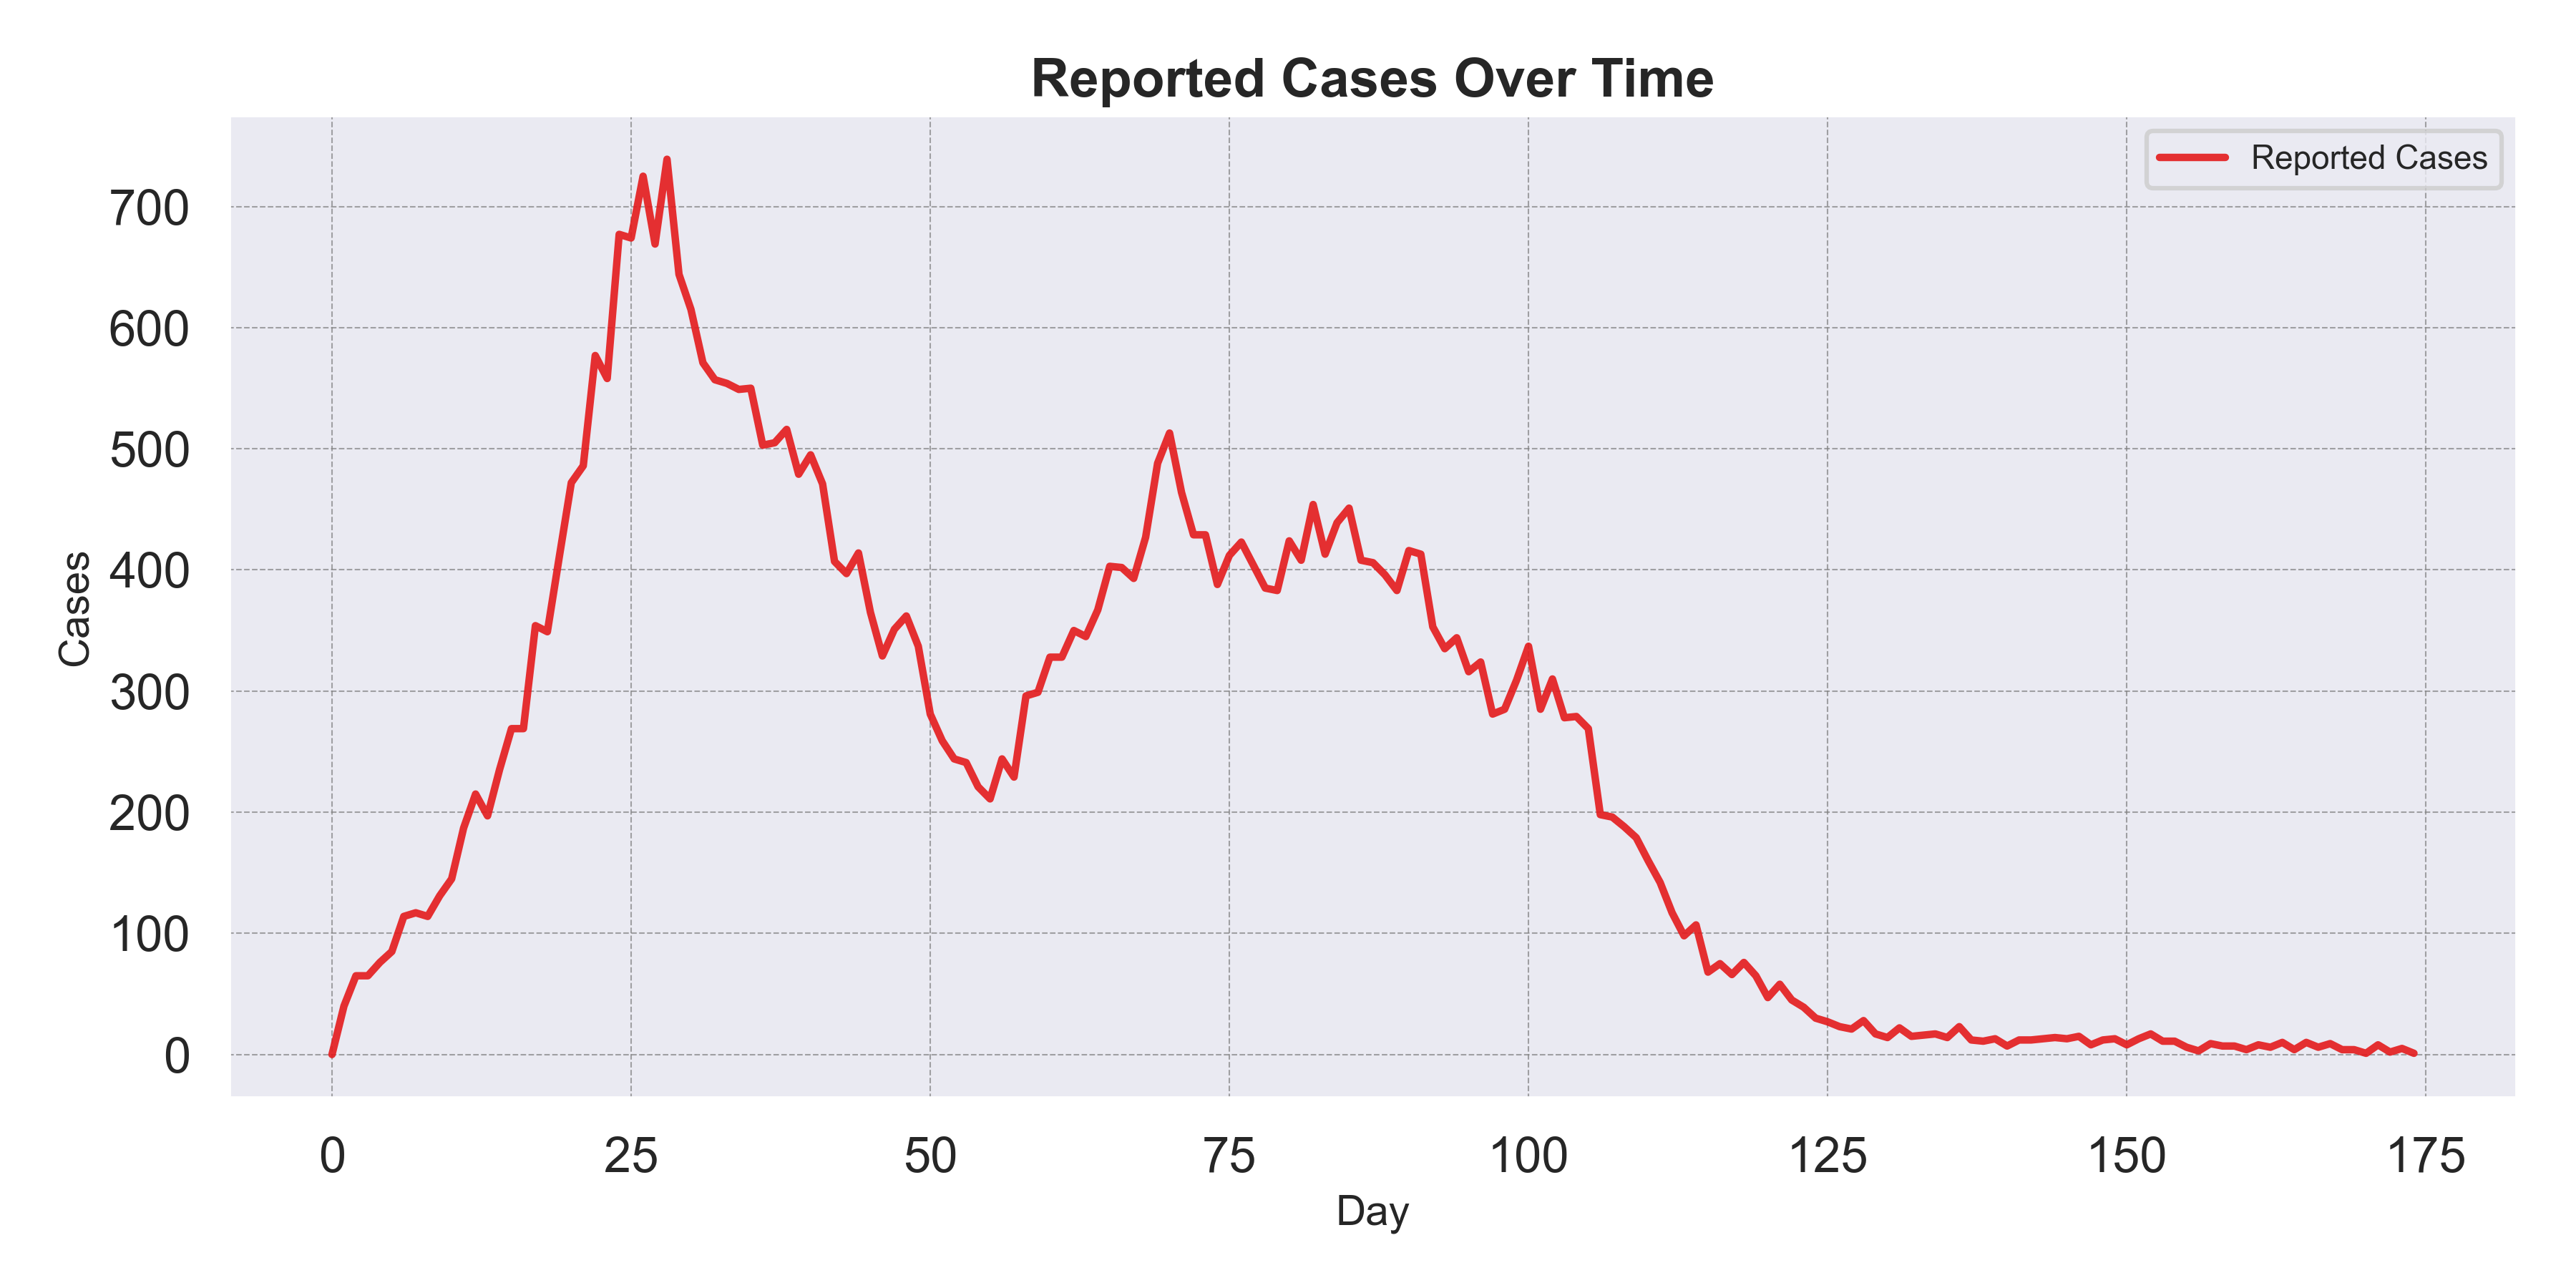

The table this chart was drawn from, first rows:
Day, Reported_Cases
0, 0
1, 40
2, 65
3, 65
4, 76
5, 85
6, 114
7, 117
8, 114
9, 131
10, 145
11, 187
12, 215
13, 197
14, 235
15, 269
16, 269
17, 354
18, 349
19, 411
20, 472
21, 486
22, 577
23, 558
24, 677
25, 674
26, 725
27, 669
28, 739
29, 644
30, 615
31, 571
32, 557
33, 554
34, 549
35, 550
36, 503
37, 505
38, 516
39, 479
40, 495
41, 471
42, 407
43, 397
44, 414
45, 365
46, 329
47, 351
48, 362
49, 337
50, 281
51, 259
52, 244
53, 241
54, 221
55, 211
56, 244
57, 229
58, 296
59, 299
... 115 more rows
